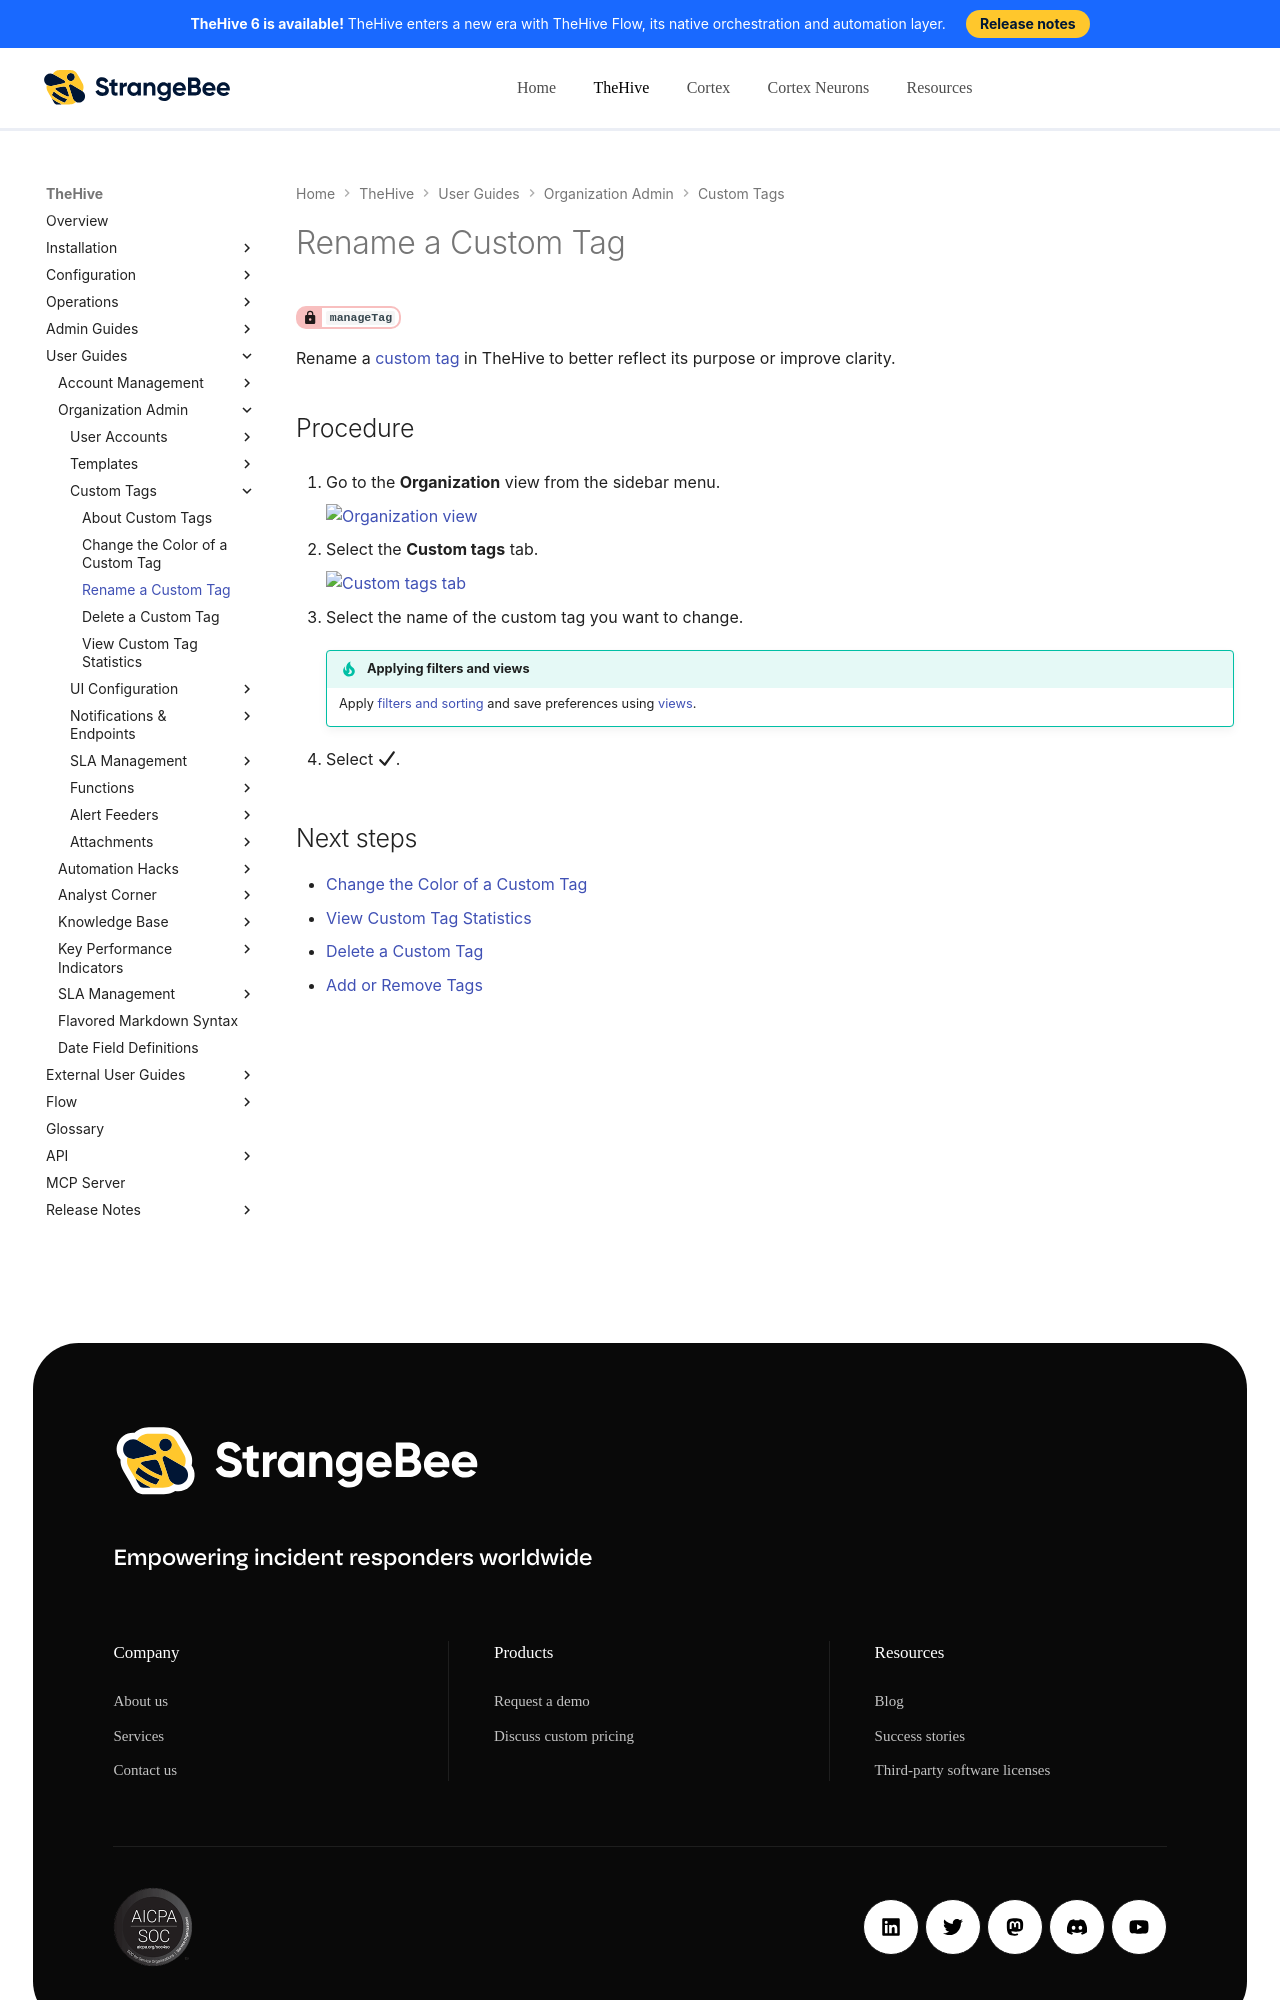

repository: StrangeBeeCorp/docs · page: thehive/user-guides/organization/configure-organization/manage-custom-tags/rename-a-custom-tag/index.html · generator: mkdocs

# Rename a Custom Tag

<!-- md:permission `manageTag` -->

Rename a [custom tag](about-custom-tags.md) in TheHive to better reflect its purpose or improve clarity.

<h2>Procedure</h2>

1. {% include-markdown "includes/organization-view-go-to.md" %}

2. {% include-markdown "includes/custom-tags-tab-go-to.md" %}

3. Select the name of the custom tag you want to change.

    {% include-markdown "includes/filters-sorts-views.md" %}

4. Select :fontawesome-solid-check:.

<h2>Next steps</h2>
